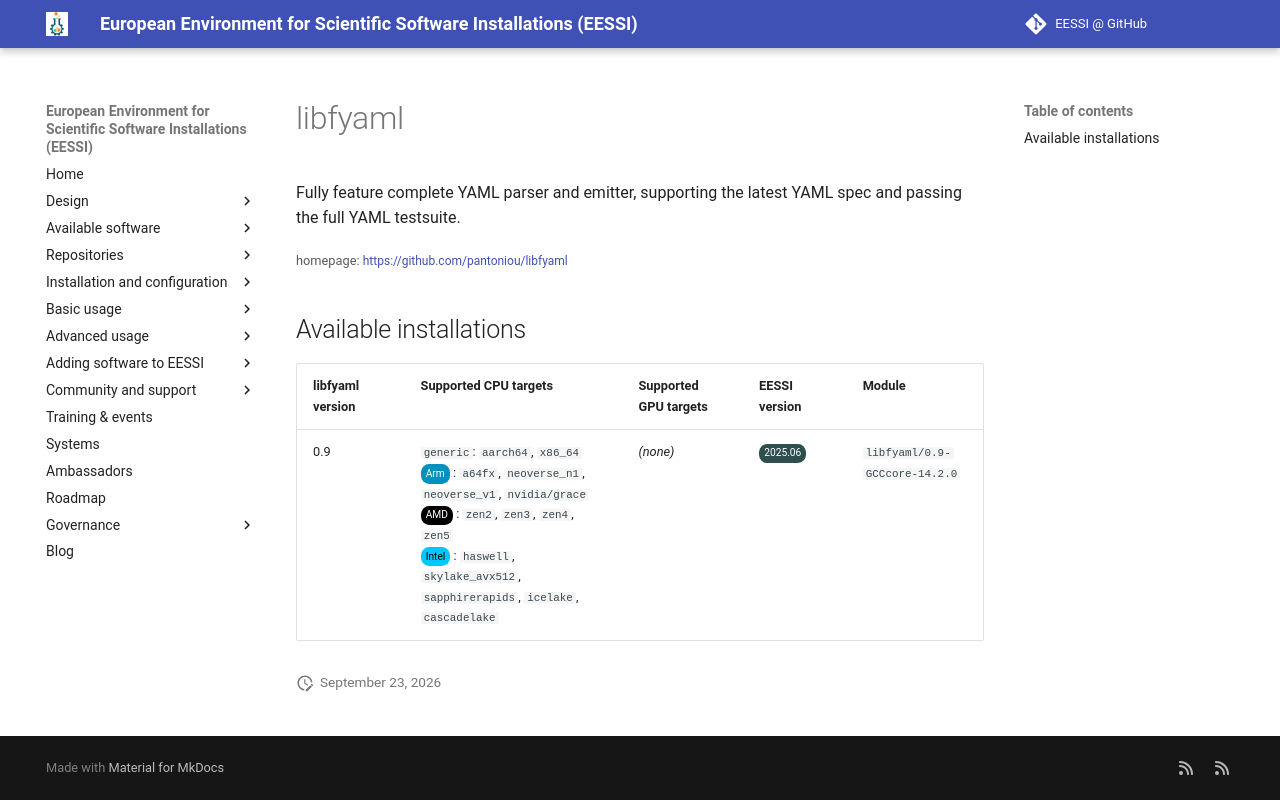

repository: EESSI/docs · page: available_software/detail/libfyaml/index.html · generator: mkdocs

---
json_ld:
  '@context': https://schema.org
  '@type': SoftwareApplication
  applicationCategory: DeveloperApplication
  description: 'Fully feature complete YAML parser and emitter, supporting the latest
    YAML spec and passing the

    full YAML testsuite.'
  license: Not confirmed
  name: libfyaml
  offers:
    '@type': Offer
    price: 0
  operatingSystem: LINUX
  review:
    '@type': Review
    author:
      '@type': Organization
      name: EESSI
    reviewBody: Application has been successfully made available on all architectures
      supported by EESSI
    reviewRating:
      '@type': Rating
      ratingValue: 5
  softwareRequirements: See https://www.eessi.io/docs/ for how to make EESSI available
    on your system
  softwareVersion: '[''0.9'']'
  url: https://github.com/pantoniou/libfyaml
---
# libfyaml


Fully feature complete YAML parser and emitter, supporting the latest YAML spec and passing the
full YAML testsuite.

<small>homepage: </small><span class="software-link">[https://github.com/pantoniou/libfyaml](https://github.com/pantoniou/libfyaml)</span>

## Available installations


|libfyaml version|Supported CPU targets|Supported GPU targets|EESSI version|Module|
| --- | --- | --- | --- | --- |
|0.9|`generic`: `aarch64`, `x86_64`<br/><span class="software-cpu-arm">Arm</span>: `a64fx`, `neoverse_n1`, `neoverse_v1`, `nvidia/grace`<br/><span class="software-cpu-amd">AMD</span>: `zen2`, `zen3`, `zen4`, `zen5`<br/><span class="software-cpu-intel">Intel</span>: `haswell`, `skylake_avx512`, `sapphirerapids`, `icelake`, `cascadelake`<br/>|*(none)*|<span class="software-eessi-version-202506">2025.06</span>|`libfyaml/0.9-GCCcore-14.2.0`|
